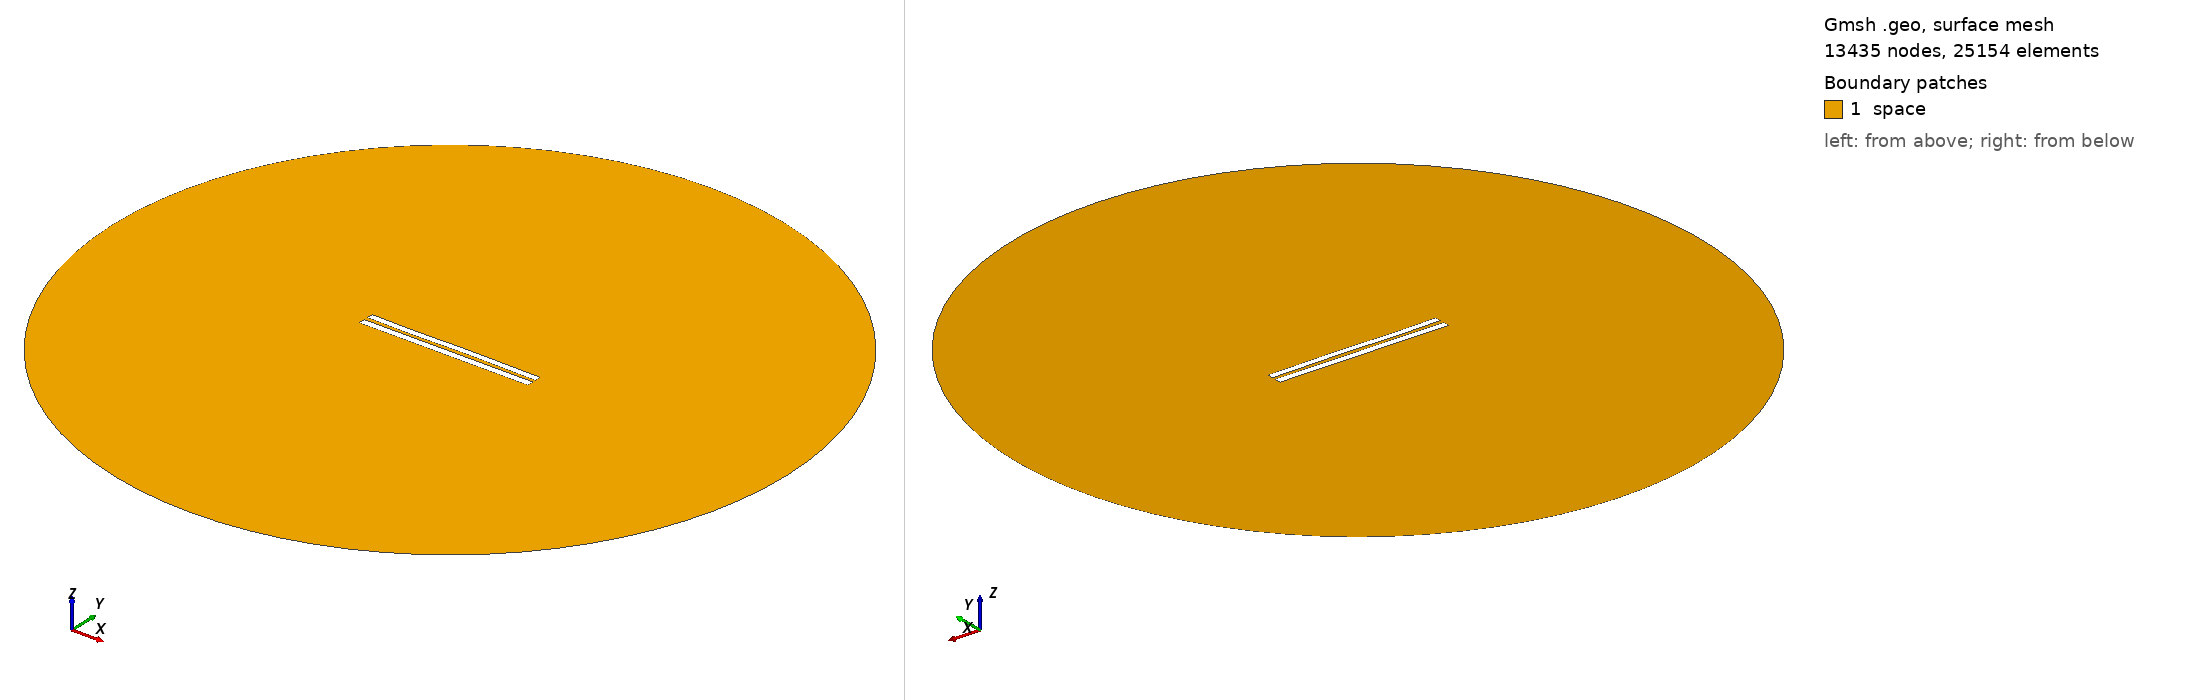

Gmsh geometry script, surface-meshed: 13435 nodes, 25154 surface elements. Boundary patches (legend numbers): 1 space. Left view from above one corner, right view from below the opposite corner. Legend entries are the model's physical surfaces. The drawing asked Gmsh for element sizes between 1% and 20% of the model's largest extent; the script's own settings can give other sizes.

=== 5677.geo (drawn) ===
//---------------------------------------
// Geometry kernel
//---------------------------------------

SetFactory("OpenCASCADE");



//---------------------------------------
// Parameters of the geometry
//---------------------------------------

// Overetch of the upper plate
overetch = 0.125;

// Distance between the plates
distance = 2.5;

// Discretization over the x axis (for the deformation)
nx = 50; 

// Length of the plate
L = 100 - overetch; 

// Number of modes
n = 4; 

// 1st mode coefficient
coeff(1) = -0.15;
beta(1) = 0.596864 * 3.1415926535 / L;

// 2nd mode coefficient
coeff(2) = 0.0;
beta(2) = 1.49418 * 3.1415926535 / L;

// 3rd mode coefficient
coeff(3) = -0.15;
beta(3) = 2.50025 * 3.1415926535 / L;

// 4th mode coefficient
coeff(4) = -0.075;
beta(4) = 3.49999 * 3.1415926535 / L;



//---------------------------------------
// Upper plate (deformed rectangle)
//---------------------------------------

// Coordiantes of the upper plate
xmin = -50;
xmax = 50 - overetch;

// Height of the upper plate
yheight = 4 - 2 * overetch;

// Indexes of the points
UpperID[] = {};
LowerID[] = {};
LeftID[] = {};
RightID[] = {};

// Point index
p = 1;

// Horizontal edges
For i In {1:nx}
    x = xmin + (i-1)*(xmax - xmin)/(nx-1);

    y_bottom = distance / 2 + overetch;
    For j In {1:n}
        C = (Cosh(beta(j)*L) + Cos(beta(j)*L)) / (Sinh(beta(j)*L) + Sin(beta(j)*L));
        y_bottom  = y_bottom + coeff(j) * (Cosh(beta(j)*(x+50)) - Cos(beta(j)*(x+50)) - C * (Sinh(beta(j)*(x+50)) - Sin(beta(j)*(x+50))));
    EndFor

    y_top = y_bottom + yheight;

    Point(p) = {x, y_top, 0, 1.0};
    UpperID[i] = p;
    p = p + 1;

    Point(p) = {x, y_bottom, 0, 1.0};
    LowerID[i] = p;
    p = p + 1;
EndFor

// Create point lists
UpperPts[] = {}; LowerPts[] = {};
For i In {1:nx}
  UpperPts[] += {UpperID[i]};
  LowerPts[] += {LowerID[i]};
EndFor

// Build splines
Spline(1) = {UpperPts[]};
Spline(2) = {LowerPts[]};
Line(3) = {LowerPts[nx-1], UpperPts[nx-1]};
Line(4) = {LowerPts[0], UpperPts[0]};

// Build the plane surface
Curve Loop(1) = {2, 3, -1, -4};
Plane Surface(1) = {1};



//---------------------------------------
// Lower plate (rectangle)
//---------------------------------------

// Vertices
Point(1001) = {-50, -1, 0, 1.0};
Point(1002) = { 50, -1, 0, 1.0};
Point(1003) = { 50,  -5, 0, 1.0};
Point(1004) = {-50,  -5, 0, 1.0};

// Edges
Line(5) = {1001, 1002};
Line(6) = {1002, 1003};
Line(7) = {1003, 1004};
Line(8) = {1004, 1001};

// Plane surface
Line Loop(2) = {5, 6, 7, 8};
Plane Surface(2) = {2}; 



//---------------------------------------
// Outer (fictious) boundary
//---------------------------------------

// Points
Point(1005) = {0, 0, 0};       // Center
Point(1006) = {200, 0, 0};     // Start point
Point(1007) = {0, 200, 0};     // 90 degrees
Point(1008) = {-200, 0, 0};    // 180 degrees
Point(1009) = {0, -200, 0};    // 270 degrees

// Circle arcs (each needs start, center, end)
Circle(9) = {1006, 1005, 1007};
Circle(10) = {1007, 1005, 1008};
Circle(11) = {1008, 1005, 1009};
Circle(12) = {1009, 1005, 1006};

// Plane surface for the entire domain
Curve Loop(3) = {9, 10, 11, 12};
Surface(3) = {3};

// Subtract the plates from the whole domain to obtain the actual domain where we want to solve the equations
BooleanDifference{ Surface{3}; Delete; }{ Surface{1}; Surface{2}; Delete; }




//---------------------------------------
// Transfinite Lines/Curves
//---------------------------------------

// Set the number of points on the boundaries
r = 7;

// Plates
Transfinite Curve {1, 2} = 50*r Using Progression 1;
Transfinite Curve {3, 4} = 2*r Using Progression 1;
Transfinite Line {5, 7} = 50*r Using Progression 1;
Transfinite Line {6, 8} = 2*r Using Progression 1;

// Outer boundary
Transfinite Line {9, 10, 11, 12} = 20 Using Progression 1;



//---------------------------------------
// Physical groups
//---------------------------------------                

// Physical curves (boundaries)
Physical Line("force_segment", 10) = {2};
Physical Line("upper_plate", 11) = {1, 3, 4};
Physical Line("lower_plate", 12) = {5, 6, 7, 8};
Physical Line("boundary", 20) = {9, 10, 11, 12};

// Physical Surfaces
Physical Surface("space", 30) = {3};



//---------------------------------------
// 6. Generate the Mesh
//---------------------------------------

// 2D mesh generation
Mesh 2;
